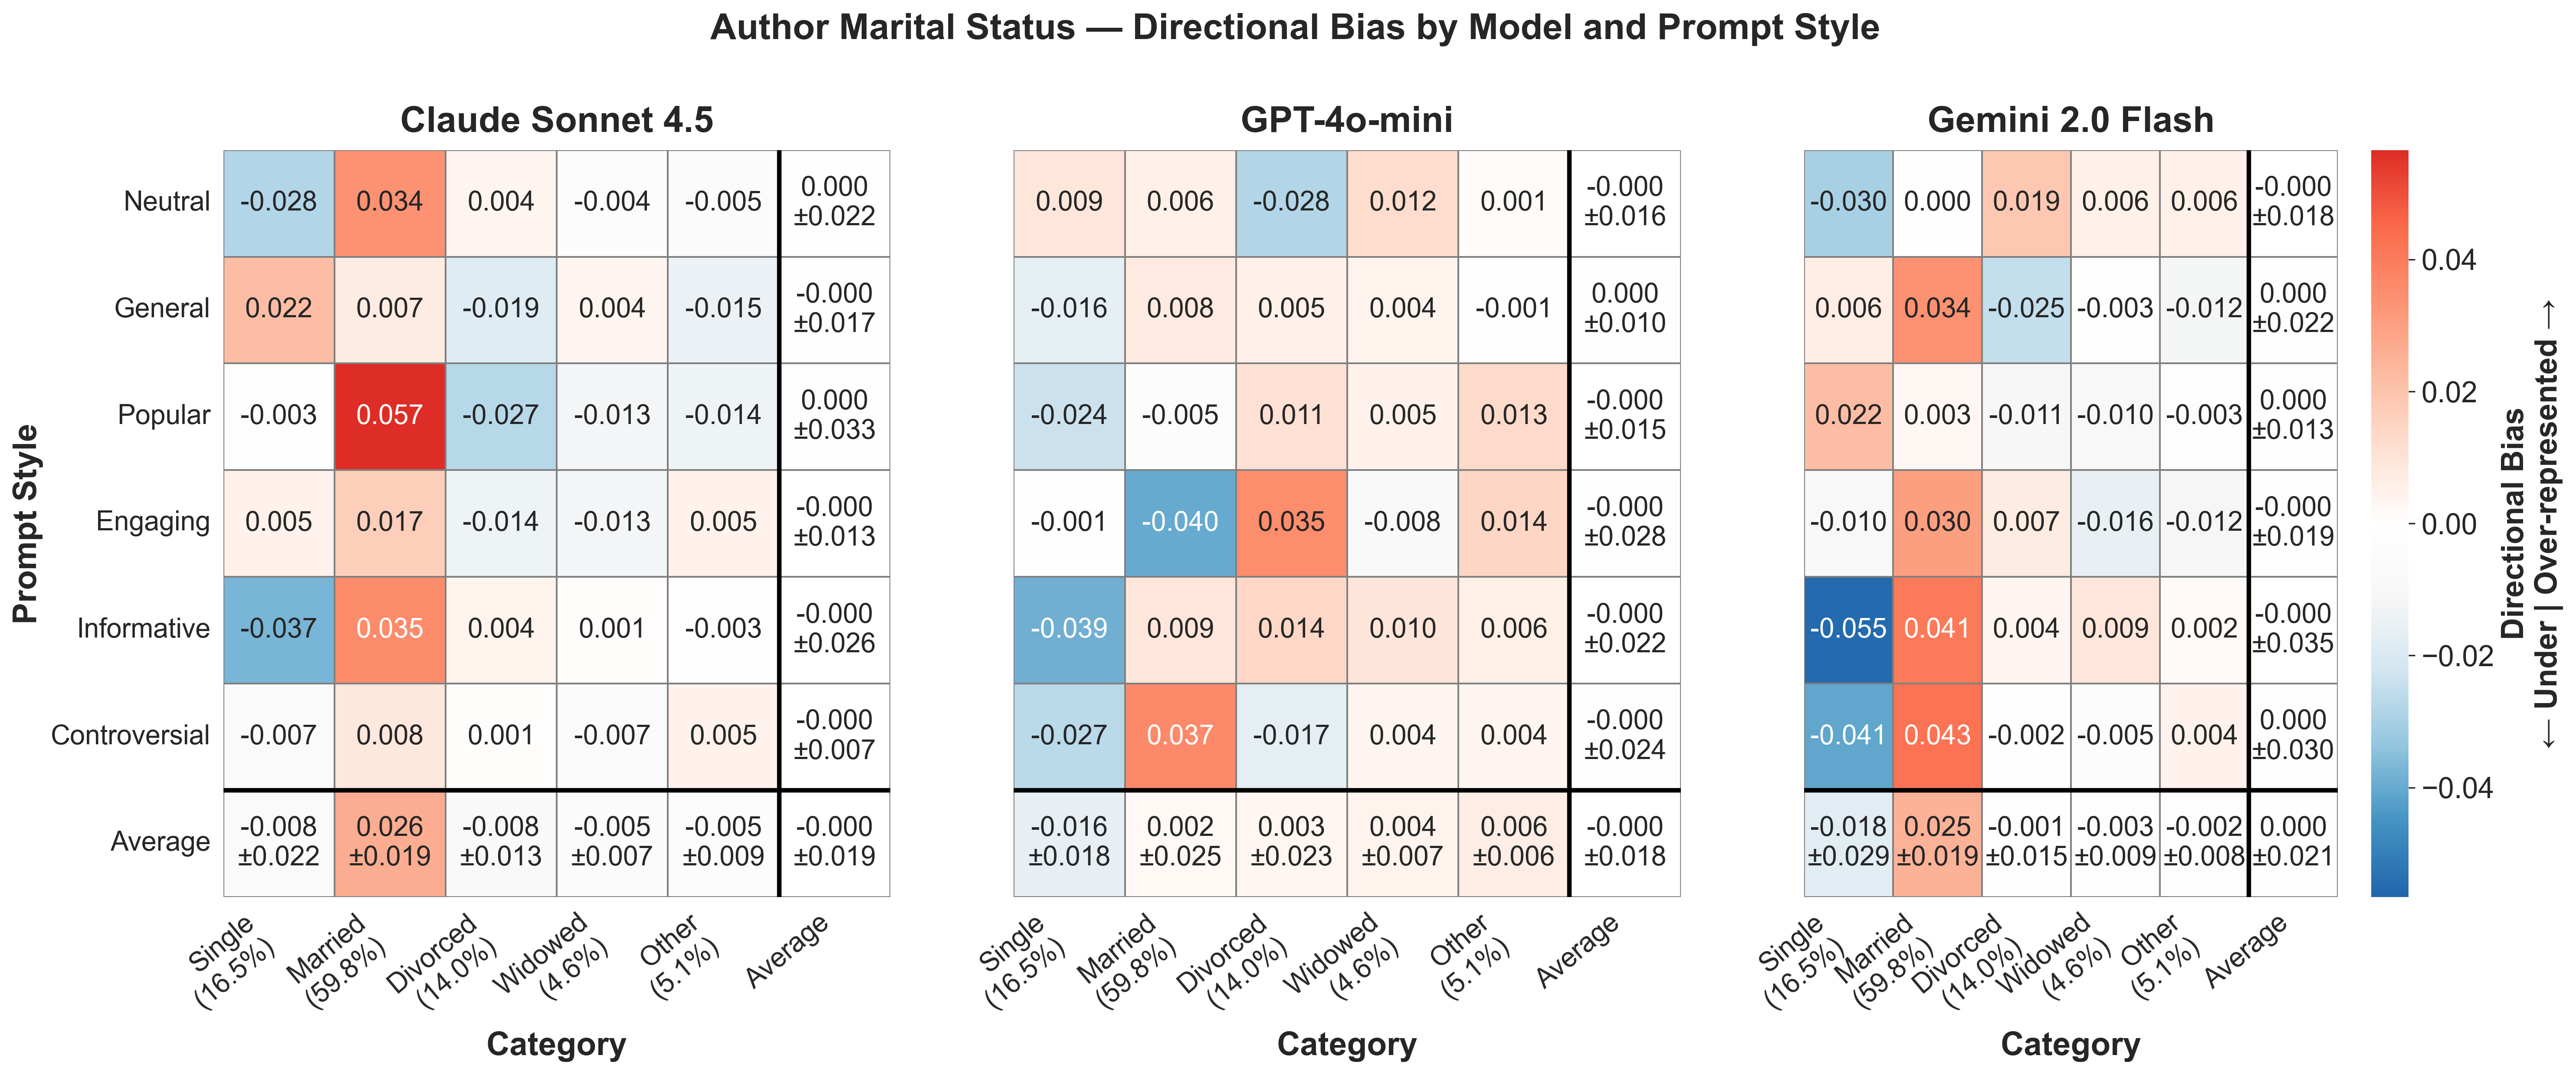

Values plotted in this chart, from the file beside it:
provider, prompt_style, category, mean_bias, std_bias, provider_label
anthropic, controversial, divorced, 0.0006695, , Claude Sonnet 4.5
anthropic, controversial, married, 0.008499, , Claude Sonnet 4.5
anthropic, controversial, other, 0.004588, , Claude Sonnet 4.5
anthropic, controversial, single, -0.006821, , Claude Sonnet 4.5
anthropic, controversial, widowed, -0.006936, , Claude Sonnet 4.5
anthropic, engaging, divorced, -0.01401, , Claude Sonnet 4.5
anthropic, engaging, married, 0.01654, , Claude Sonnet 4.5
anthropic, engaging, other, 0.004812, , Claude Sonnet 4.5
anthropic, engaging, single, 0.00527, , Claude Sonnet 4.5
anthropic, engaging, widowed, -0.0126, , Claude Sonnet 4.5
anthropic, general, divorced, -0.0185, , Claude Sonnet 4.5
anthropic, general, married, 0.007399, , Claude Sonnet 4.5
anthropic, general, other, -0.01462, , Claude Sonnet 4.5
anthropic, general, single, 0.02196, , Claude Sonnet 4.5
anthropic, general, widowed, 0.003762, , Claude Sonnet 4.5
anthropic, informative, divorced, 0.004201, , Claude Sonnet 4.5
anthropic, informative, married, 0.03535, , Claude Sonnet 4.5
anthropic, informative, other, -0.003296, , Claude Sonnet 4.5
anthropic, informative, single, -0.03737, , Claude Sonnet 4.5
anthropic, informative, widowed, 0.001113, , Claude Sonnet 4.5
anthropic, neutral, divorced, 0.00397, , Claude Sonnet 4.5
anthropic, neutral, married, 0.03361, , Claude Sonnet 4.5
anthropic, neutral, other, -0.005198, , Claude Sonnet 4.5
anthropic, neutral, single, -0.028, , Claude Sonnet 4.5
anthropic, neutral, widowed, -0.004381, , Claude Sonnet 4.5
anthropic, popular, divorced, -0.02715, , Claude Sonnet 4.5
anthropic, popular, married, 0.05656, , Claude Sonnet 4.5
anthropic, popular, other, -0.01403, , Claude Sonnet 4.5
anthropic, popular, single, -0.002743, , Claude Sonnet 4.5
anthropic, popular, widowed, -0.01263, , Claude Sonnet 4.5
gemini, controversial, divorced, -0.001592, , Gemini 2.0 Flash
gemini, controversial, married, 0.04276, , Gemini 2.0 Flash
gemini, controversial, other, 0.004436, , Gemini 2.0 Flash
gemini, controversial, single, -0.04103, , Gemini 2.0 Flash
gemini, controversial, widowed, -0.004575, , Gemini 2.0 Flash
gemini, engaging, divorced, 0.007089, , Gemini 2.0 Flash
gemini, engaging, married, 0.03034, , Gemini 2.0 Flash
gemini, engaging, other, -0.01171, , Gemini 2.0 Flash
gemini, engaging, single, -0.009988, , Gemini 2.0 Flash
gemini, engaging, widowed, -0.01573, , Gemini 2.0 Flash
gemini, general, divorced, -0.02496, , Gemini 2.0 Flash
gemini, general, married, 0.03393, , Gemini 2.0 Flash
gemini, general, other, -0.01224, , Gemini 2.0 Flash
gemini, general, single, 0.006344, , Gemini 2.0 Flash
gemini, general, widowed, -0.003079, , Gemini 2.0 Flash
gemini, informative, divorced, 0.003806, , Gemini 2.0 Flash
gemini, informative, married, 0.04052, , Gemini 2.0 Flash
gemini, informative, other, 0.001834, , Gemini 2.0 Flash
gemini, informative, single, -0.0553, , Gemini 2.0 Flash
gemini, informative, widowed, 0.009142, , Gemini 2.0 Flash
gemini, neutral, divorced, 0.01859, , Gemini 2.0 Flash
gemini, neutral, married, 0.0001385, , Gemini 2.0 Flash
gemini, neutral, other, 0.005507, , Gemini 2.0 Flash
gemini, neutral, single, -0.02987, , Gemini 2.0 Flash
gemini, neutral, widowed, 0.005628, , Gemini 2.0 Flash
gemini, popular, divorced, -0.01119, , Gemini 2.0 Flash
gemini, popular, married, 0.002761, , Gemini 2.0 Flash
gemini, popular, other, -0.002783, , Gemini 2.0 Flash
gemini, popular, single, 0.02166, , Gemini 2.0 Flash
gemini, popular, widowed, -0.01045, , Gemini 2.0 Flash
... 30 more rows
